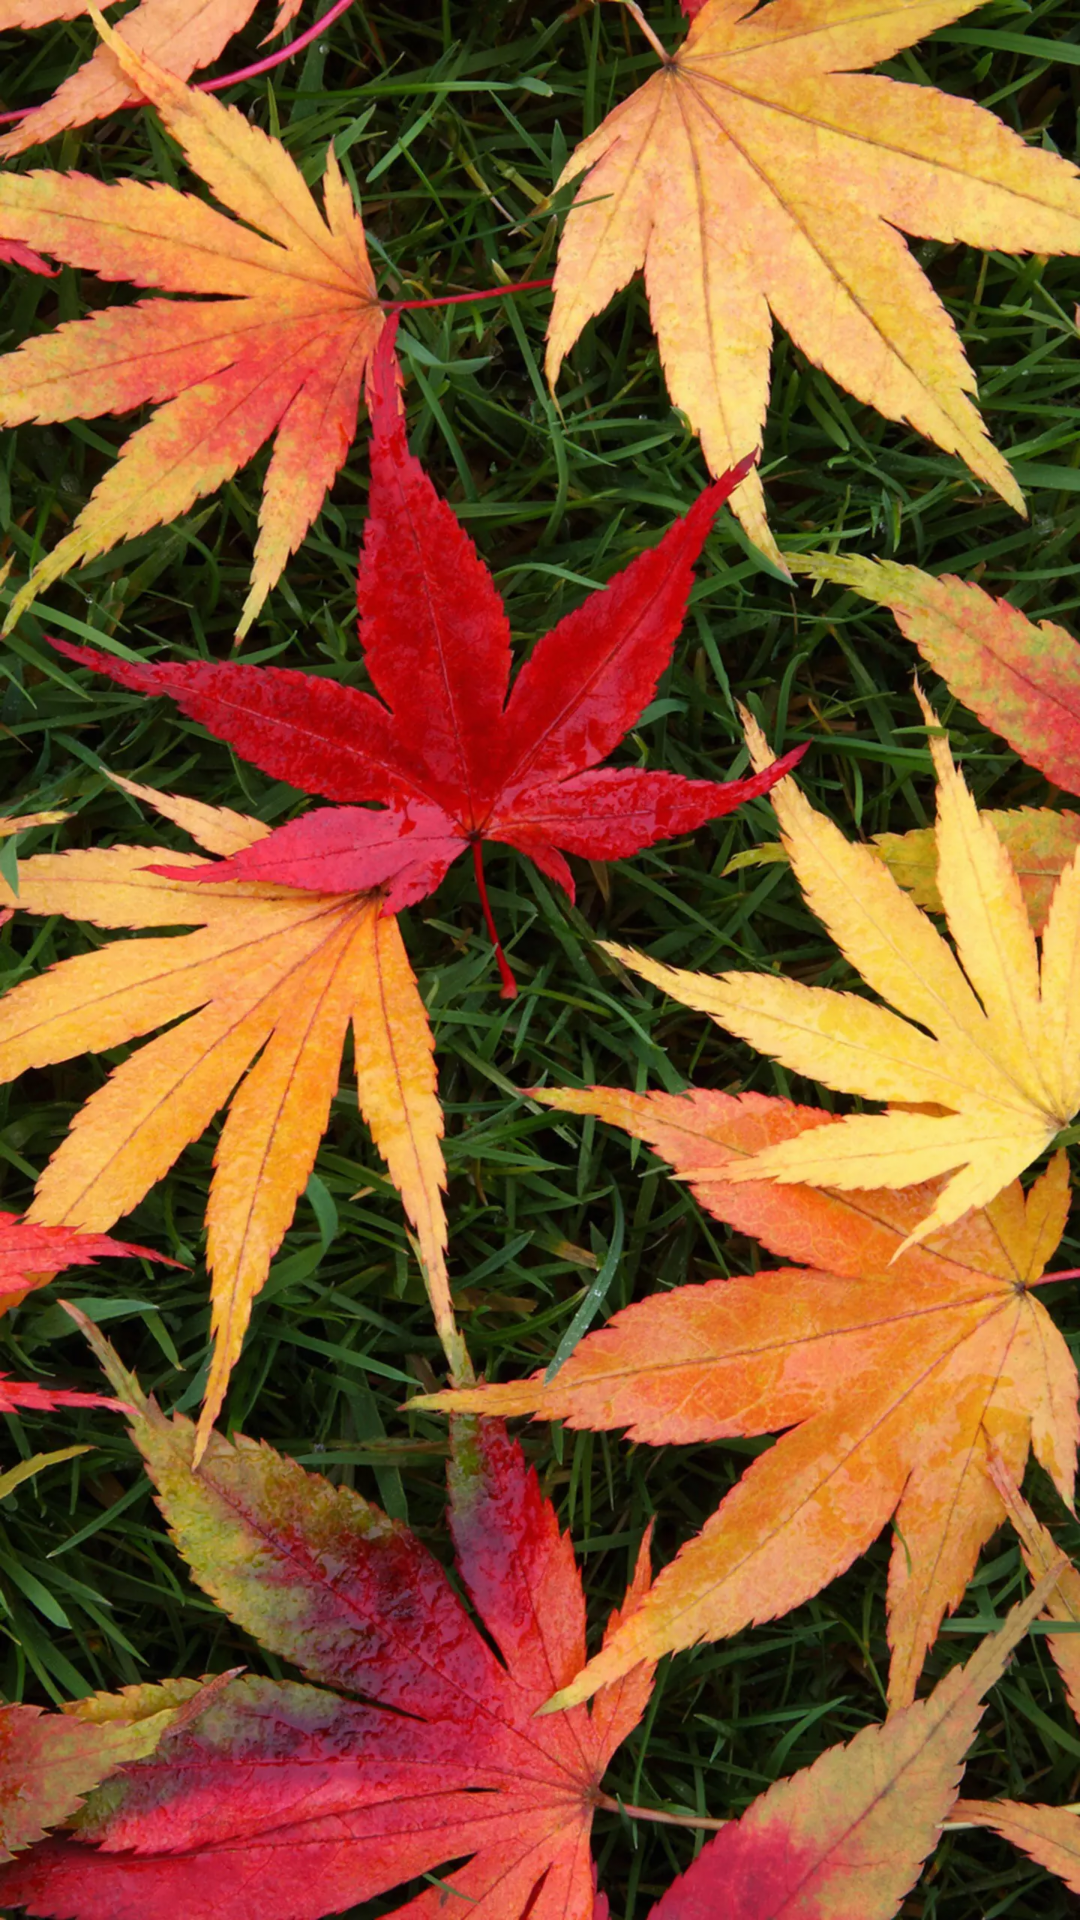

Layout XML and referenced resources for this Android screen:
<!-- AndroidManifest.xml: activity theme SplashTheme -->
<!-- res/layout/activity_splash.xml -->
<?xml version="1.0" encoding="utf-8"?>
<LinearLayout xmlns:android="http://schemas.android.com/apk/res/android"
    android:orientation="vertical" android:layout_width="match_parent"
    android:layout_height="match_parent">
    <androidx.appcompat.widget.Toolbar
        android:id="@+id/tb_splash"
        android:layout_width="match_parent"
        android:layout_height="wrap_content"/>
</LinearLayout>
<!-- resources referenced by this layout -->
<resources>
  <style name="SplashTheme" parent="AppTheme">
          <item name="android:windowBackground">@drawable/layer_splash</item>
      </style>
  <style name="AppTheme" parent="Theme.AppCompat.Light.NoActionBar">
          
          <item name="colorPrimary">@color/colorPrimary</item>
          <item name="colorPrimaryDark">@color/colorPrimaryDark</item>
          <item name="colorAccent">@color/colorAccent</item>
          <item name="md_background_color">@color/md_background_color</item>
      </style>
  <!-- drawable layer_splash (drawable) -->
  <?xml version="1.0" encoding="utf-8"?>
  <layer-list xmlns:android="http://schemas.android.com/apk/res/android">
  
      <item
          android:drawable="@color/colorPrimary"/>
  
      <item>
          <bitmap
              android:src="@drawable/bg_splash"/>
      </item>
  
  </layer-list>
  <color name="colorPrimary">#3F51B5</color>
  <color name="colorPrimaryDark">#303F9F</color>
  <color name="colorAccent">#7986CB</color>
  <color name="md_background_color">#FFFFFF</color>
  <!-- drawable bg_splash: webp bitmap (drawable-xhdpi, 309084 bytes) -->
</resources>
